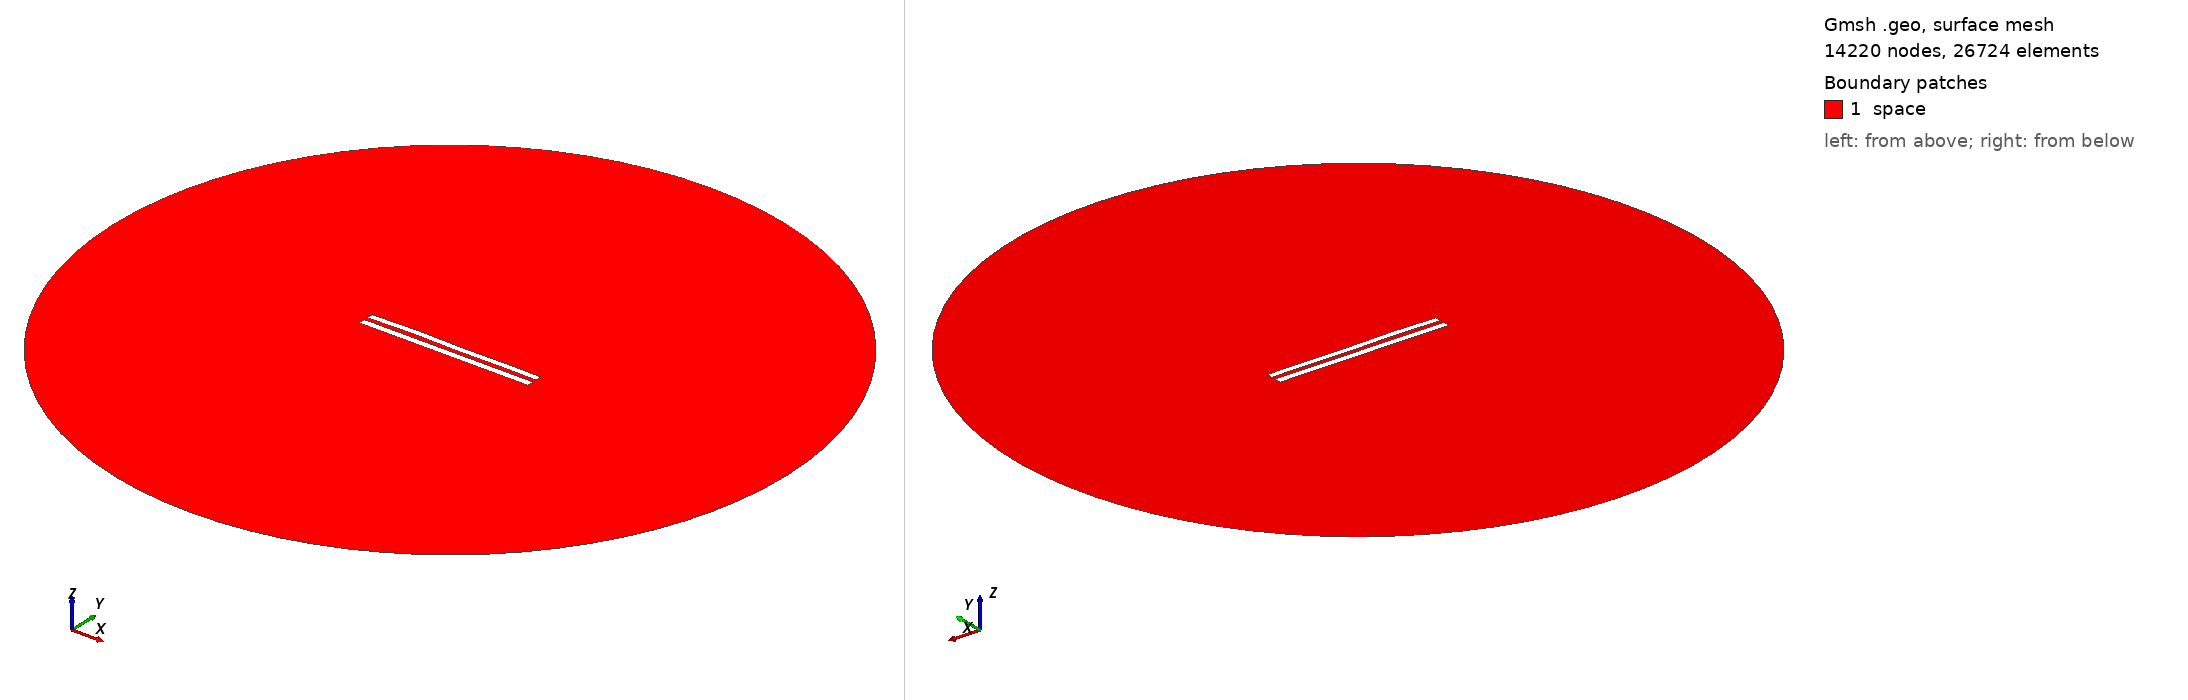

Gmsh geometry script, surface-meshed: 14220 nodes, 26724 surface elements. Boundary patches (legend numbers): 1 space. Left view from above one corner, right view from below the opposite corner. Legend entries are the model's physical surfaces. The drawing asked Gmsh for element sizes between 1% and 20% of the model's largest extent; the script's own settings can give other sizes.

=== 6250.geo (drawn) ===
//---------------------------------------
// Geometry kernel
//---------------------------------------

SetFactory("OpenCASCADE");



//---------------------------------------
// Parameters of the geometry
//---------------------------------------

// Overetch of the upper plate
overetch = 0.125;

// Distance between the plates
distance = 2.5;

// Discretization over the x axis (for the deformation)
nx = 50; 

// Length of the plate
L = 100 - overetch; 

// Number of modes
n = 4; 

// 1st mode coefficient
coeff(1) = 0.15;
beta(1) = 0.596864 * 3.1415926535 / L;

// 2nd mode coefficient
coeff(2) = 0.15;
beta(2) = 1.49418 * 3.1415926535 / L;

// 3rd mode coefficient
coeff(3) = 0.15;
beta(3) = 2.50025 * 3.1415926535 / L;

// 4th mode coefficient
coeff(4) = 0.15;
beta(4) = 3.49999 * 3.1415926535 / L;



//---------------------------------------
// Upper plate (deformed rectangle)
//---------------------------------------

// Coordiantes of the upper plate
xmin = -50;
xmax = 50 - overetch;

// Height of the upper plate
yheight = 4 - 2 * overetch;

// Indexes of the points
UpperID[] = {};
LowerID[] = {};
LeftID[] = {};
RightID[] = {};

// Point index
p = 1;

// Horizontal edges
For i In {1:nx}
    x = xmin + (i-1)*(xmax - xmin)/(nx-1);

    y_bottom = distance / 2 + overetch;
    For j In {1:n}
        C = (Cosh(beta(j)*L) + Cos(beta(j)*L)) / (Sinh(beta(j)*L) + Sin(beta(j)*L));
        y_bottom  = y_bottom + coeff(j) * (Cosh(beta(j)*(x+50)) - Cos(beta(j)*(x+50)) - C * (Sinh(beta(j)*(x+50)) - Sin(beta(j)*(x+50))));
    EndFor

    y_top = y_bottom + yheight;

    Point(p) = {x, y_top, 0, 1.0};
    UpperID[i] = p;
    p = p + 1;

    Point(p) = {x, y_bottom, 0, 1.0};
    LowerID[i] = p;
    p = p + 1;
EndFor

// Create point lists
UpperPts[] = {}; LowerPts[] = {};
For i In {1:nx}
  UpperPts[] += {UpperID[i]};
  LowerPts[] += {LowerID[i]};
EndFor

// Build splines
Spline(1) = {UpperPts[]};
Spline(2) = {LowerPts[]};
Line(3) = {LowerPts[nx-1], UpperPts[nx-1]};
Line(4) = {LowerPts[0], UpperPts[0]};

// Build the plane surface
Curve Loop(1) = {2, 3, -1, -4};
Plane Surface(1) = {1};



//---------------------------------------
// Lower plate (rectangle)
//---------------------------------------

// Vertices
Point(1001) = {-50, -1, 0, 1.0};
Point(1002) = { 50, -1, 0, 1.0};
Point(1003) = { 50,  -5, 0, 1.0};
Point(1004) = {-50,  -5, 0, 1.0};

// Edges
Line(5) = {1001, 1002};
Line(6) = {1002, 1003};
Line(7) = {1003, 1004};
Line(8) = {1004, 1001};

// Plane surface
Line Loop(2) = {5, 6, 7, 8};
Plane Surface(2) = {2}; 



//---------------------------------------
// Outer (fictious) boundary
//---------------------------------------

// Points
Point(1005) = {0, 0, 0};       // Center
Point(1006) = {200, 0, 0};     // Start point
Point(1007) = {0, 200, 0};     // 90 degrees
Point(1008) = {-200, 0, 0};    // 180 degrees
Point(1009) = {0, -200, 0};    // 270 degrees

// Circle arcs (each needs start, center, end)
Circle(9) = {1006, 1005, 1007};
Circle(10) = {1007, 1005, 1008};
Circle(11) = {1008, 1005, 1009};
Circle(12) = {1009, 1005, 1006};

// Plane surface for the entire domain
Curve Loop(3) = {9, 10, 11, 12};
Surface(3) = {3};

// Subtract the plates from the whole domain to obtain the actual domain where we want to solve the equations
BooleanDifference{ Surface{3}; Delete; }{ Surface{1}; Surface{2}; Delete; }




//---------------------------------------
// Transfinite Lines/Curves
//---------------------------------------

// Set the number of points on the boundaries
r = 7;

// Plates
Transfinite Curve {1, 2} = 50*r Using Progression 1;
Transfinite Curve {3, 4} = 2*r Using Progression 1;
Transfinite Line {5, 7} = 50*r Using Progression 1;
Transfinite Line {6, 8} = 2*r Using Progression 1;

// Outer boundary
Transfinite Line {9, 10, 11, 12} = 20 Using Progression 1;



//---------------------------------------
// Physical groups
//---------------------------------------                

// Physical curves (boundaries)
Physical Line("force_segment", 10) = {2};
Physical Line("upper_plate", 11) = {1, 3, 4};
Physical Line("lower_plate", 12) = {5, 6, 7, 8};
Physical Line("boundary", 20) = {9, 10, 11, 12};

// Physical Surfaces
Physical Surface("space", 30) = {3};



//---------------------------------------
// 6. Generate the Mesh
//---------------------------------------

// 2D mesh generation
Mesh 2;
